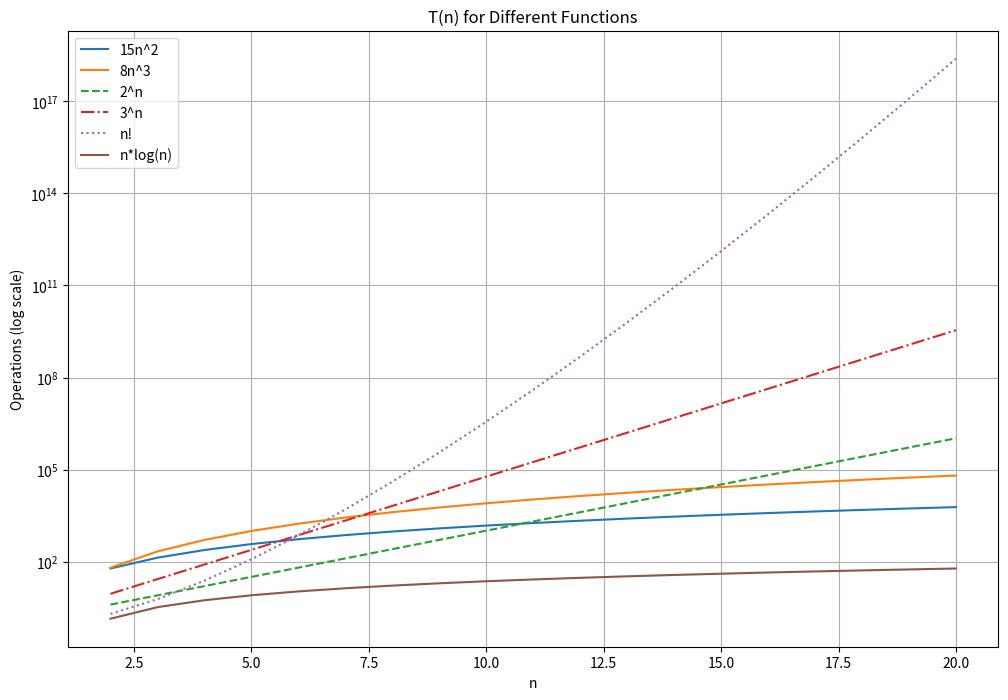

Write Python code to recreate this figure.
# -*- coding: utf-8 -*-
"""
Created on Wed Jan 31 16:23:10 2024

[redacted]
"""

import matplotlib.pyplot as plt
import numpy as np
from scipy.optimize import minimize_scalar
from math import factorial, log

# Constants
operations_per_day = 86.4e12  # 86,400 seconds/day * 10^9 operations/second

# Functions for T(n)
def T1(n): return 15*n**2
def T2(n): return 8*n**3
def T3(n): return 2**n
def T4(n): return 3**n
def T5(n): return factorial(n)
def T6(n): return n*np.log(n)

# Function to find the maximum n for a given T(n)
def find_max_n(T, start=1, end=20):
    n = start
    while n <= end and T(n) <= operations_per_day:
        n += 1
    return n - 1 if n != start else n  # n-1 unless n is the start value

# For the factorial function, we'll use a different approach to avoid overflow and infinite loop
def find_max_n_factorial():
    n = 1
    while factorial(n) <= operations_per_day:
        n += 1
    return n - 1

# Find max n for each function
max_n_T1 = find_max_n(T1)
max_n_T2 = find_max_n(T2)
max_n_T3 = find_max_n(T3, end=50)  # Increased end for exponential growth
max_n_T4 = find_max_n(T4, end=50)  # Increased end for exponential growth
max_n_T5 = find_max_n_factorial()
max_n_T6 = find_max_n(T6)

# Results
print(f"Max n for T1 (15n^2): {max_n_T1}")
print(f"Max n for T2 (8n^3): {max_n_T2}")
print(f"Max n for T3 (2^n): {max_n_T3}")
print(f"Max n for T4 (3^n): {max_n_T4}")
print(f"Max n for T5 (n!): {max_n_T5}")
print(f"Max n for T6 (n*log(n)): {max_n_T6}")

# Plotting
n_values = range(2, 21)
plt.figure(figsize=(12, 8))
plt.plot(n_values, [T1(n) for n in n_values], label='15n^2')
plt.plot(n_values, [T2(n) for n in n_values], label='8n^3')
plt.plot(n_values, [T3(n) for n in n_values], label='2^n', linestyle='--')
plt.plot(n_values, [T4(n) for n in n_values], label='3^n', linestyle='-.')
plt.plot(n_values, [T5(n) for n in n_values], label='n!', linestyle=':')
plt.plot(n_values, [T6(n) for n in n_values], label='n*log(n)')
plt.yscale('log')
plt.xlabel('n')
plt.ylabel('Operations (log scale)')
plt.title('T(n) for Different Functions')
plt.legend()
plt.grid(True)
plt.show()
